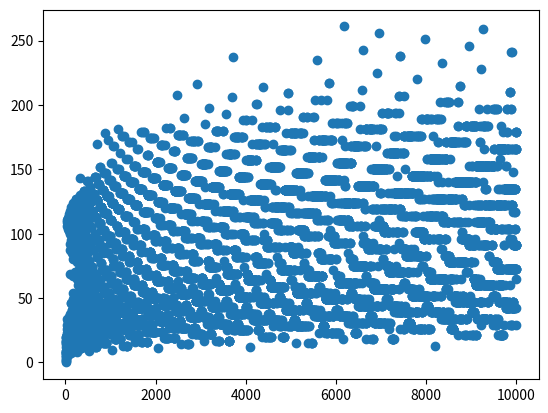

This chart was generated by the following Python code:
import matplotlib.pyplot as plt

def collatz_pocet_kroku(n):
    pocet_kroku = 0
    while(n!=1):
        pocet_kroku+=1
        #print(n)
        if n % 2 == 0:
            n = n // 2
        else:
            n = 3*n +1
    return pocet_kroku

def collatz_maximum(n):
    maximum = -1
    while(n!=1):
        if n>maximum:
            maximum=n

        if n % 2 == 0:
            n = n // 2
        else:
            n = 3*n +1
    return maximum

N= 10000
pocet_kroku_list=[]
maximum_list=[]
for i in range(1,N+1):
    pocet_kroku_list.append(collatz_pocet_kroku(i))
    maximum_list.append(collatz_maximum(i))



plt.plot([i for i in range(1,N+1)], pocet_kroku_list, 'o')
plt.show()

# plt.plot([i for i in range(1,N+1)], maximum_list, 'o')
# plt.show()